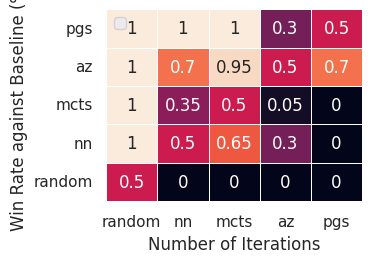

Write the Python code that produced this figure.
import numpy as np
import seaborn as sns
import matplotlib.pyplot as plt

if __name__ == '__main__':
    sns.set_theme()

    # Values over several seeds
    y0 = np.array([
        [66.6, 66.88, 69.51, 71.57, 68.1, 68.55],
    ])
    y1 = np.array([
        [66.46, 67.52, 63.24, 68.22, 67.99, 67.12],
    ])
    y2 = np.array([
        [66.57, 67.9, 69.5, 68.06, 67.88, 68.43],
    ])
    y3 = np.array([
        [45.529, 25.494, 39.361, 66.441, 48.360, 55],
    ])
    win_rate = np.array(
        [50.0,78.33,80.83,81.67,82.50,88.33,75.00,79.17,79.17,75.00,78.33,80.00,80.00,85.00,77.50,78.33,78.33,78.33,76.67,75.00,80.00,77.50,73.33,77.50,88.33,77.50,80.00,74.17,74.17,73.33,81.67,84.17,77.50,82.50,80.83,82.50,80.00,83.33,82.50,80.00,84.17,81.67,74.17,53.33,56.67,55.83,62.50,71.67,70.00,67.50,66.67,65.00,61.67,71.67,71.67,70.00,74.17,69.17,70.83,70.83,67.50,54.17,61.67,63.33,60.00,71.67,71.67,74.17,67.50,79.17,69.17,75.83,84.17,85.83,83.33,77.50,80.83,77.50,86.67,83.33,75.00,85.83,84.17,85.00,55.00,64.17,61.67,75.00,71.67,73.33,70.00,74.17,77.50,79.17,86.67,80.83,85.83,80.00,85.83,90.00,90.83,84.17,84.17,92.50,64.17,57.50,67.50,70.83,72.50,79.17,76.67,78.33,87.50,81.67,83.33,90.00,91.67,95.83,80.00,87.50,59.17,70.00,62.50,66.67,79.17,79.17,79.17,87.50,84.17,86.67,85.00,90.00,88.33,89.17,95.00,95.83,95.83,90.83,97.50,96.67,97.50,93.33,55.83,61.67,67.50,69.17,79.17,77.50,85.83,87.50,90.83,90.83,62.50,56.67,67.50,82.50,78.33,85.00,92.50,90.83,49.17,50.00,56.67,66.67,65.83,72.50,78.33,80.00,90.00,89.17,58.33,66.67,69.17,63.33,80.00,76.67,88.33,93.33,91.67,60.83,71.67,71.67,80.83,54.17,65.83,75.00,69.17,65.83,70.00,75.83,78.33,88.33,65.83,65.00,73.33,76.67,83.33,90.00,55.83,70.00,70.00,68.33,75.83,87.50,84.17,90.83,63.33,65.83,83.33,71.67,81.67,84.17,54.17,56.67,75.83,78.33,81.67,90.00,60.83,73.33,73.33,85.00,82.50,84.17,55.00,73.33,72.50,80.00,82.50,90.83,58.33,64.17,68.33,75.83,82.50,86.67,90.00,95.83,95.00,96.67,97.50,100.00,99.17,100.00,99.17,100.00,100.00,100.00,100.00,100.00,100.00,95.00,94.17,94.17,57.50,53.33,59.17,73.33,84.17,63.33,70.00,75.00,70.00,80.00,86.67,65.83,61.67,73.33,86.67,86.67,86.67,58.33,69.17,74.17,82.50,92.50,92.50,59.17,71.67,75.00,89.17,87.50,94.17,96.67,96.67,98.33,99.17,100.00,100.00,100.00,100.00,100.00,100.00,100.00,100.00,100.00,100.00,100.00,100.00,100.00,100.00,100.00]
    )

    nn_dist = np.array([
        [0.  , 0.01, 0.01, 0.01, 0.05],
        [0.  , 0.02, 0.06, 0.1 , 0.06],
        [0.02, 0.08, 0.13, 0.17, 0.02],
        [0.01, 0.06, 0.03, 0.06, 0.01],
        [0.06, 0.01, 0.  , 0.01, 0.01],
    ])

    az_dist = np.array( [
        [0.  , 0.  , 0.  , 0.  , 0.03],
        [0.  , 0.01, 0.04, 0.05, 0.03],
        [0.01, 0.05, 0.5 , 0.09, 0.01],
        [0.01, 0.05, 0.03, 0.04, 0.  ],
        [0.04, 0.  , 0.  , 0.  , 0.  ],
    ])

    pgs_dist = np.array([
        [-2.01, -2.03, -1.34, -1.4 , -0.91],
        [-1.92, -1.07, -0.78, -0.89, -1.1 ],
        [-2.08, -1.07, -0.59, -0.82, -2.08],
        [-1.82, -0.88, -1.25, -1.13, -1.49],
        [-1.2 , -1.88, -1.51, -2.  , -2.15],
    ])

    pgs_dist2 = np.array([
        [-0.45, -0.07,  0.64,  0.63,  0.21],
        [ 0.01, -0.81, -0.35,  0.3 , -1.04],
        [ 0.26,  0.33,  0.48,  0.6 , -0.53],
        [-0.16, -0.04,  0.45,  0.23, -0.42],
        [-0.54,  0.59, -0.15,  0.26,  0.14],
    ])

    win_matrix = np.array([
        [ 1 , 1,  1, 0.3, 0.5],
        [ 1 , 0.7, 0.95, 0.5 , 0.7],
        [ 1 , 0.35, 0.5, 0.05 , 0],
        [ 1 , 0.5, 0.65, 0.3 , 0],
        [0.5, 0,  0, 0, 0 ],
    ])

    # Statistics
    x = np.array([10, 20, 40, 60, 80, 100]).astype(str)
    mean0 = np.mean(y0, 0)
    #sigma0 = np.std(y0, 0)/3
    mean1 = np.mean(y1, 0)
    #sigma1 = np.std(y1, 0)/3
    mean2 = np.mean(y2, 0)
    #sigma2 = np.std(y2, 0)/3
    mean3 = np.mean(y3, 0)
    #sigma3 = np.std(y3, 0)/3

    # Plot
    #plt.plot(x, mean0, label="PGS long horizon")
    #plt.fill_between(x, mean0+sigma0, mean0-sigma0, alpha=0.4)
    plt.subplots_adjust(left=0.3, bottom=0.3, right=0.7, top=0.7)
    plt.plot(win_rate)
    #plt.fill_between(x, mean1+sigma1, mean1-sigma1, alpha=0.4)
    #plt.plot(x, mean2, label="PGS short horizon")
    #plt.fill_between(x, mean2+sigma2, mean2-sigma2, alpha=0.4)
    #plt.plot(x, mean3, label="PGS long horizon")
    #plt.fill_between(x, mean3+sigma3, mean3-sigma3, alpha=0.4)
    plt.show()
    #quit()

    # Heat map
    #sns.heatmap(pgs_dist2, linewidth=0.5, annot=True, xticklabels=['a', 'b', 'c', 'd', 'e'], yticklabels=[1,2,3,4,5])
    sns.heatmap(win_matrix, linewidth=0.5, annot=True, xticklabels=['random', 'nn', 'mcts', 'az', 'pgs'], yticklabels=['pgs', 'az', 'mcts', 'nn', 'random'], cbar=False)
    plt.show()

    # Plot
    plt.title('')
    plt.xlabel('Number of Iterations')
    plt.ylabel('Win Rate against Baseline (%)')
    plt.legend()
    plt.show()